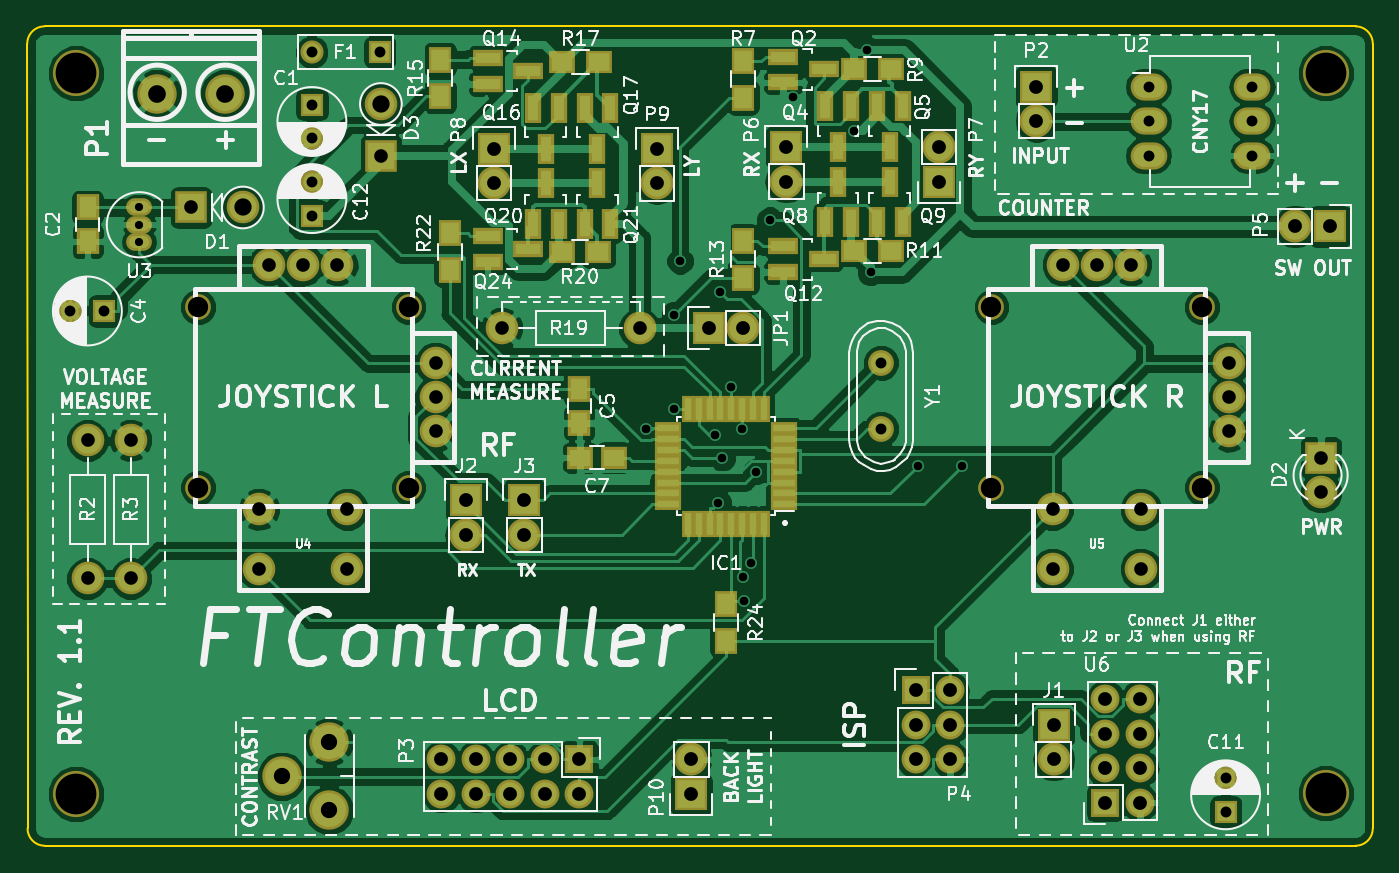
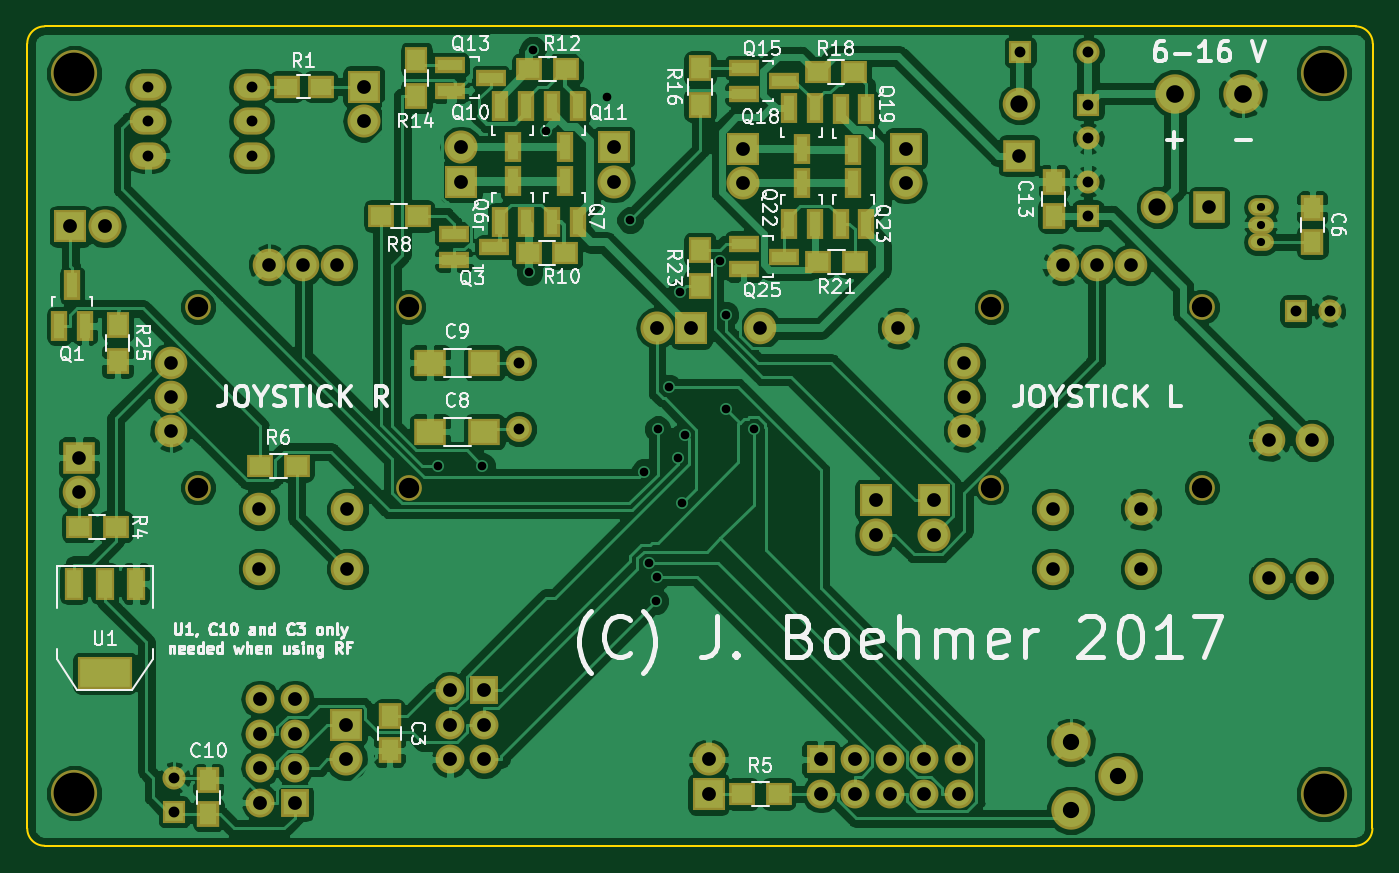
Circuit board: 8 layer files. Board 99.1 x 60.3 mm.
- bottom_copper: FTController-B.Cu.gbl (218568 bytes)
- bottom_mask: FTController-B.Mask.gbs (8592 bytes)
- bottom_silk: FTController-B.SilkS.gbo (59613 bytes)
- outline: FTController-Edge.Cuts.gm1 (1192 bytes)
- top_copper: FTController-F.Cu.gtl (178331 bytes)
- top_mask: FTController-F.Mask.gts (8601 bytes)
- top_silk: FTController-F.SilkS.gto (124809 bytes)
- drill: FTController.drl (2454 bytes)

=== bottom_copper: FTController-B.Cu.gbl (218568 bytes, source omitted) ===
=== bottom_mask: FTController-B.Mask.gbs (8592 bytes, source omitted) ===
=== bottom_silk: FTController-B.SilkS.gbo (59613 bytes, source omitted) ===
=== outline: FTController-Edge.Cuts.gm1 ===
G04 #@! TF.GenerationSoftware,KiCad,Pcbnew,(5.0.0)*
G04 #@! TF.CreationDate,2018-08-15T10:41:59+02:00*
G04 #@! TF.ProjectId,FTController,4654436F6E74726F6C6C65722E6B6963,1.0*
G04 #@! TF.SameCoordinates,Original*
G04 #@! TF.FileFunction,Profile,NP*
%FSLAX46Y46*%
G04 Gerber Fmt 4.6, Leading zero omitted, Abs format (unit mm)*
G04 Created by KiCad (PCBNEW (5.0.0)) date 08/15/18 10:41:59*
%MOMM*%
%LPD*%
G01*
G04 APERTURE LIST*
%ADD10C,0.150000*%
G04 APERTURE END LIST*
D10*
X244475000Y-148590000D02*
X244475000Y-148590000D01*
X244475000Y-137795000D02*
X244475000Y-148590000D01*
X243205000Y-149860000D02*
X243205000Y-149860000D01*
X146685000Y-149860000D02*
X243205000Y-149860000D01*
X145439902Y-137795000D02*
X145439902Y-148590000D01*
X243205000Y-149860000D02*
G75*
G03X244475000Y-148590000I0J1270000D01*
G01*
X244475000Y-90805000D02*
X244475000Y-137795000D01*
X244475000Y-90805000D02*
G75*
G03X243205000Y-89535000I-1270000J0D01*
G01*
X146685000Y-89535000D02*
X243205000Y-89535000D01*
X146685000Y-89535000D02*
G75*
G03X145415000Y-90805000I0J-1270000D01*
G01*
X145439902Y-137795000D02*
X145415000Y-90805000D01*
X145439902Y-148589234D02*
G75*
G03X146685000Y-149860000I1270249J-766D01*
G01*
M02*

=== top_copper: FTController-F.Cu.gtl (178331 bytes, source omitted) ===
=== top_mask: FTController-F.Mask.gts (8601 bytes, source omitted) ===
=== top_silk: FTController-F.SilkS.gto (124809 bytes, source omitted) ===
=== drill: FTController.drl ===
M48
;DRILL file {KiCad (5.0.0)} date 08/15/18 10:42:25
;FORMAT={3:3/ absolute / metric / suppress leading zeros}
FMAT,2
METRIC,TZ
T1C0.600
T2C0.635
T3C0.800
T4C0.800
T5C1.001
T6C1.016
T7C1.199
T8C1.270
T9C1.300
T10C1.501
T11C3.000
%
G90
G05
M71
T1
X153670Y-102870
X153670Y-104140
X153670Y-105410
T2
X190990Y-119150
X193048Y-110765
X193055Y-117676
X193480Y-106813
X196059Y-119597
X196283Y-124623
X196419Y-109107
X196572Y-121321
X197250Y-116102
X198050Y-119179
X198083Y-130066
X198205Y-131852
X198735Y-129046
X199054Y-122331
X200092Y-103801
X201797Y-94761
X206286Y-97202
X207240Y-91243
X207507Y-107650
X210973Y-121899
X214237Y-121884
T3
X233640Y-144860
X233640Y-147360
X148590Y-110490
X151090Y-110490
X166370Y-95290
X166370Y-97790
X227965Y-93980
X227965Y-96520
X227965Y-99060
X235585Y-93980
X235585Y-96520
X235585Y-99060
X166370Y-91440
X171370Y-91440
X166370Y-100965
X166370Y-103465
T4
X208280Y-114300
X208280Y-119182
T5
X157480Y-102870
X153035Y-120015
X153035Y-130175
X149860Y-120015
X149860Y-130175
X240665Y-121285
X240665Y-123825
X180340Y-111760
X190500Y-111760
X162484Y-125090
X162484Y-129489
X163236Y-107089
X165735Y-107089
X168234Y-107089
X168986Y-125090
X168986Y-129489
X175486Y-114341
X175486Y-116840
X175486Y-119339
X220904Y-125090
X220904Y-129489
X221656Y-107089
X224155Y-107089
X226654Y-107089
X227406Y-125090
X227406Y-129489
X233906Y-114341
X233906Y-116840
X233906Y-119339
X171450Y-99060
T6
X177726Y-124426
X177726Y-126966
X210820Y-138430
X210820Y-140970
X210820Y-143510
X213360Y-138430
X213360Y-140970
X213360Y-143510
X224790Y-139065
X224790Y-141605
X224790Y-144145
X224790Y-146685
X227330Y-139065
X227330Y-141605
X227330Y-144145
X227330Y-146685
X191770Y-98552
X191770Y-101092
X195580Y-111760
X198120Y-111760
X182018Y-124426
X182018Y-126966
X201295Y-98425
X201295Y-100965
X219710Y-93980
X219710Y-96520
X175895Y-143510
X175895Y-146050
X178435Y-143510
X178435Y-146050
X180975Y-143510
X180975Y-146050
X183515Y-143510
X183515Y-146050
X186055Y-143510
X186055Y-146050
X212533Y-98425
X212533Y-100965
X194310Y-143510
X194310Y-146050
X179773Y-98529
X179773Y-101068
X238760Y-104267
X241300Y-104267
X220980Y-140970
X220980Y-143510
T7
X164140Y-144740
X167640Y-142240
X167640Y-147239
T8
X171450Y-95250
X161290Y-102870
T9
X154980Y-94488
X159980Y-94488
T10
X157985Y-110190
X157985Y-123490
X173485Y-110190
X173485Y-123490
X216405Y-110190
X216405Y-123490
X231905Y-110190
X231905Y-123490
T11
X241000Y-146000
X149000Y-93000
X149000Y-146050
X241000Y-93000
T0
M30
